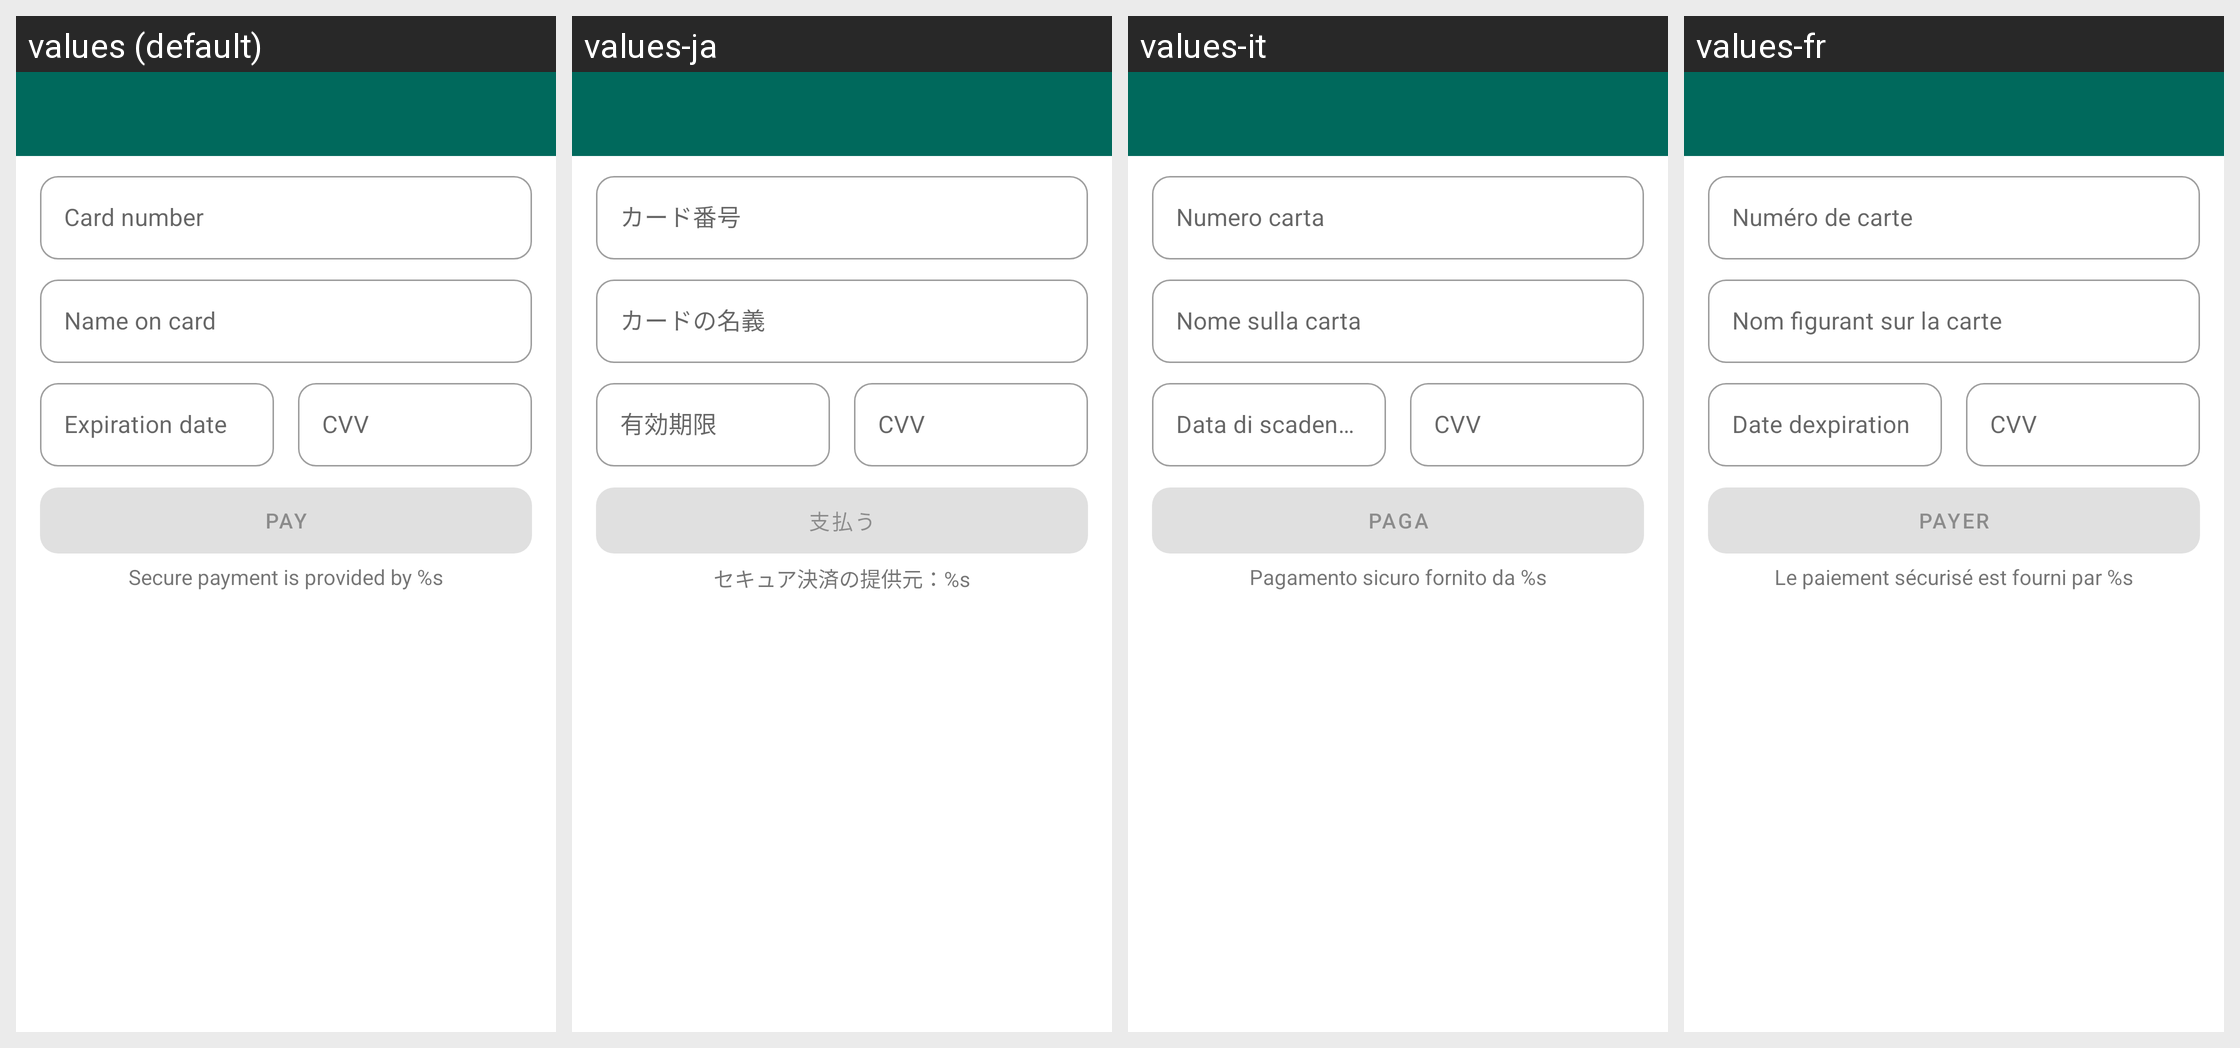

Locale-by-locale string values for the Android screen shown in this grid:
Android screen res/layout/begateway_fragment_card_form.xml rendered under 4 locales, left to right: values (default), values-ja, values-it, values-fr. Device: Nexus 5 (rendered at 1080×1920; each locale shown at half size, 540×960, under a caption strip naming it); theme Theme.MaterialComponents.DayNight.NoActionBar.
Other locales in the repository, not shown: values-be, values-da, values-de, values-es, values-fi, values-ka, values-no, values-pl, values-ru, values-sv, values-tr, values-zh.
Strings drawn on this screen, with the default value and each locale's value (text and hints the layout hard-codes, and strings that could not be matched under every locale, appear in the picture but are not listed):

begateway_form_hint_card_number
  values: Card number
  values-ja: カード番号
  values-it: Numero carta
  values-fr: Numéro de carte

begateway_form_hint_cardholder_name
  values: Name on card
  values-ja: カードの名義
  values-it: Nome sulla carta
  values-fr: Nom figurant sur la carte

begateway_form_hint_expiration
  values: Expiration date
  values-ja: 有効期限
  values-it: Data di scadenza
  values-fr: Date dexpiration

begateway_button_pay
  values: Pay
  values-ja: 支払う
  values-it: Paga
  values-fr: Payer

begateway_secure_info
  values: Secure payment is provided by %s
  values-ja: セキュア決済の提供元：%s
  values-it: Pagamento sicuro fornito da %s
  values-fr: Le paiement sécurisé est fourni par %s
